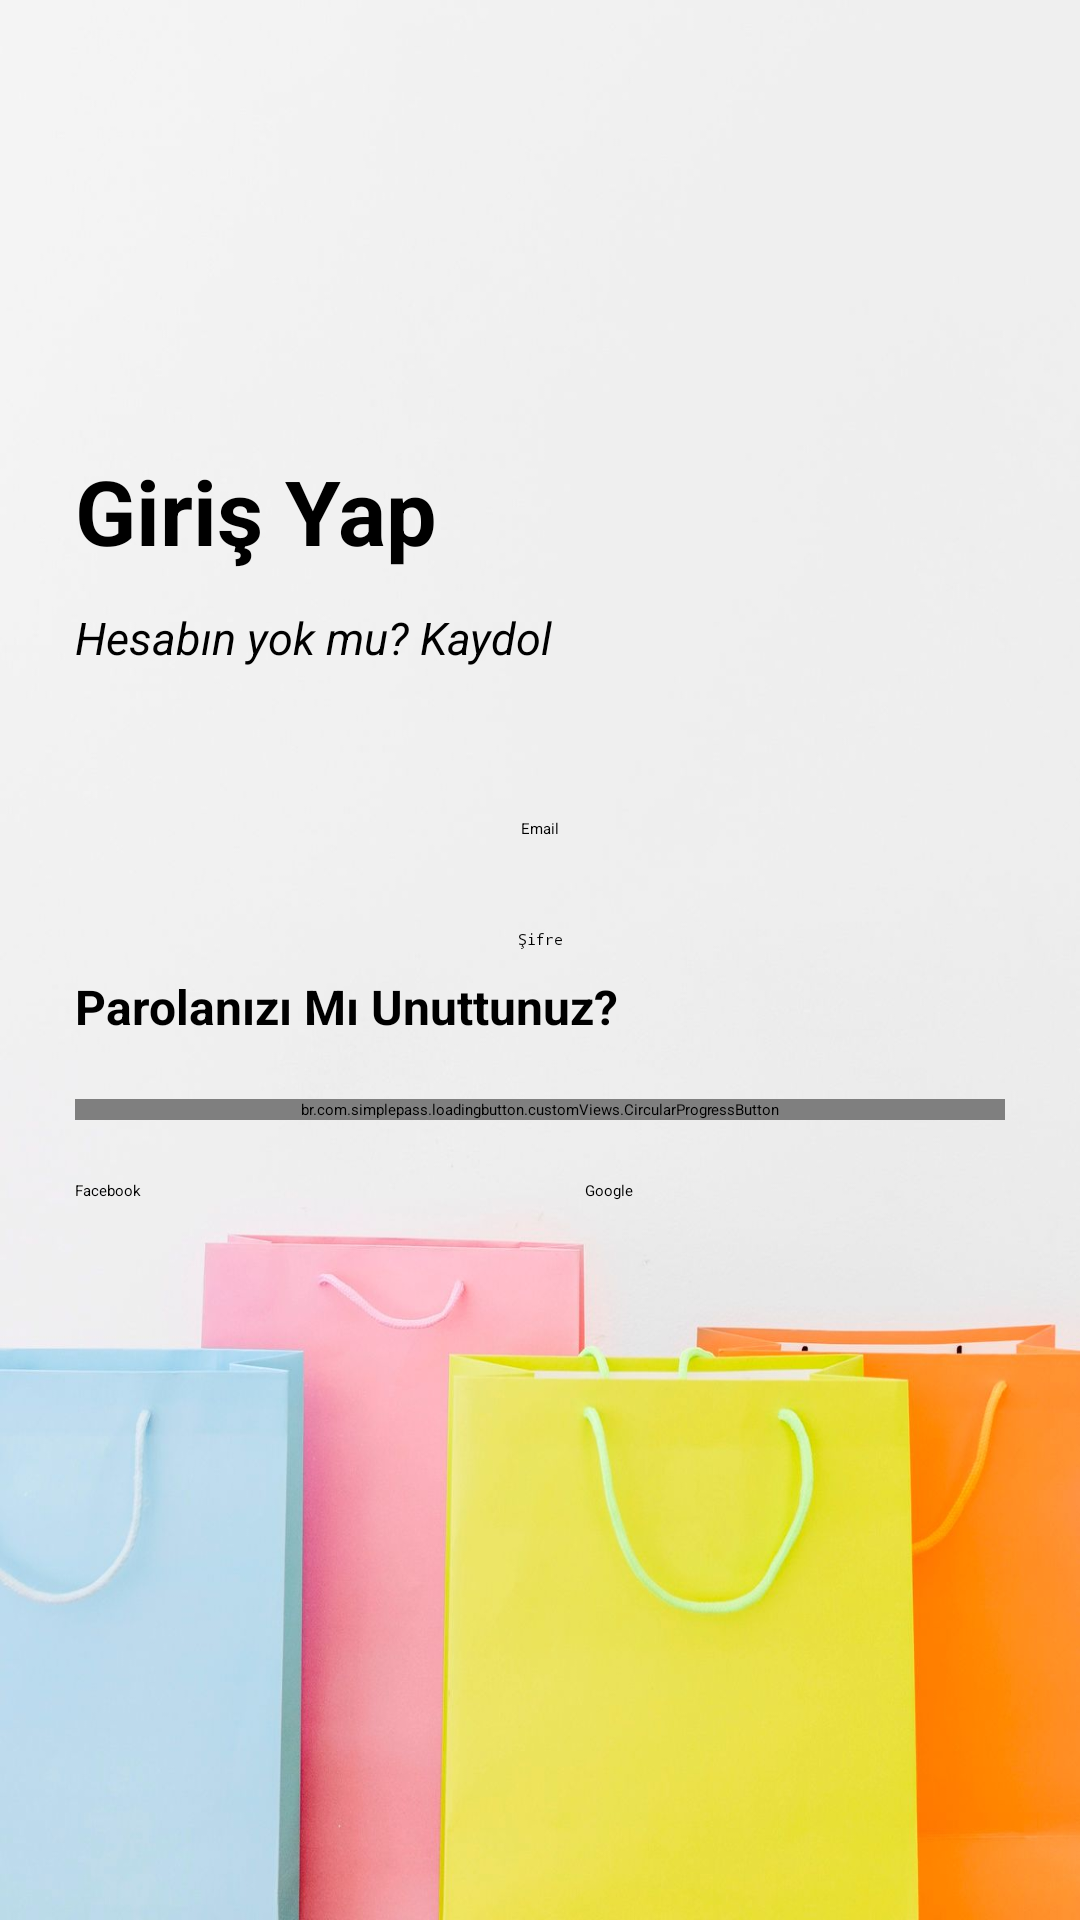

This screen was rendered from an Android layout file. Write that file and the resources it references.
<!-- AndroidManifest.xml: application theme Theme.ECommerceApp -->
<!-- res/layout/fragment_login.xml -->
<?xml version="1.0" encoding="utf-8"?>
<FrameLayout xmlns:android="http://schemas.android.com/apk/res/android"
    android:layout_width="match_parent"
    android:layout_height="match_parent"
    xmlns:app="http://schemas.android.com/apk/res-auto"
    android:background="@drawable/login">
    <LinearLayout
        android:layout_width="match_parent"
        android:layout_height="match_parent"
        android:orientation="vertical">

        <TextView
            android:id="@+id/twSignIn"
            android:layout_width="wrap_content"
            android:layout_height="wrap_content"
            android:layout_marginStart="25dp"
            android:layout_marginTop="150dp"
            android:text="Giriş Yap"
            android:textColor="@color/black"
            android:textSize="30dp"
            android:textStyle="bold" />
        <TextView
            android:id="@+id/twLoginRegister"
            android:layout_width="wrap_content"
            android:layout_height="wrap_content"
            android:layout_marginStart="25dp"
            android:layout_marginTop="12dp"
            android:text="Hesabın yok mu? Kaydol"
            android:textColor="@color/black"
            android:textSize="15dp"
            android:textStyle="italic"/>
        <EditText
            android:id="@+id/etSignInEmail"
            android:layout_width="match_parent"
            android:layout_height="wrap_content"
            android:hint="Email"
            android:inputType="textEmailAddress"
            android:textAlignment="center"
            android:layout_marginTop="50dp"
            android:layout_marginStart="25dp"
            android:layout_marginEnd="25dp"/>


        <EditText
            android:id="@+id/etSignInPassword"
            android:layout_width="match_parent"
            android:layout_height="wrap_content"
            android:hint="Şifre"
            android:textAlignment="center"
            android:inputType="textPassword"
            android:layout_marginTop="30dp"
            android:layout_marginStart="25dp"
            android:layout_marginEnd="25dp"/>
        <TextView
            android:id="@+id/twForgotPassword"
            android:layout_width="wrap_content"
            android:layout_height="wrap_content"
            android:text="Parolanızı Mı Unuttunuz?"
            android:textStyle="bold"
            android:layout_marginTop="8dp"
            android:layout_marginStart="25dp"
            android:textSize="16dp"/>
        <br.com.simplepass.loadingbutton.customViews.CircularProgressButton
            android:id="@+id/btnLogIn"
            android:layout_width="match_parent"
            android:layout_height="wrap_content"
            android:text="Giriş Yap"
            android:layout_marginStart="25dp"
            android:layout_marginEnd="25dp"
            android:layout_marginTop="20dp"
            app:spinning_bar_color="@color/white"
            android:background="@color/g_orange_yellow"/>
        <LinearLayout
            android:layout_width="match_parent"
            android:layout_height="wrap_content"
            android:orientation="horizontal">
            <androidx.appcompat.widget.AppCompatButton
                android:id="@+id/btFbSignIn"
                android:layout_width="150dp"
                android:layout_height="wrap_content"
                android:text="Facebook"
                android:background="@drawable/facebook_login"
                android:layout_weight="1"
                android:layout_marginStart="25dp"
                android:layout_marginTop="20dp"
                />
            <androidx.appcompat.widget.AppCompatButton
                android:id="@+id/btGoogleSignIn"
                android:layout_width="150dp"
                android:layout_height="wrap_content"
                android:layout_weight="2"
                android:text="Google"
                android:background="@drawable/google_login"
                android:layout_marginStart="25dp"
                android:layout_marginEnd="25dp"
                android:layout_marginTop="20dp"/>

        </LinearLayout>
    </LinearLayout>
</FrameLayout>
<!-- resources referenced by this layout -->
<resources>
  <color name="black">#FF000000</color>
  <color name="g_orange_yellow">#F8BA00</color>
  <color name="white">#FFFFFFFF</color>
  <!-- drawable login: jpg bitmap (drawable, 57522 bytes) -->
</resources>
